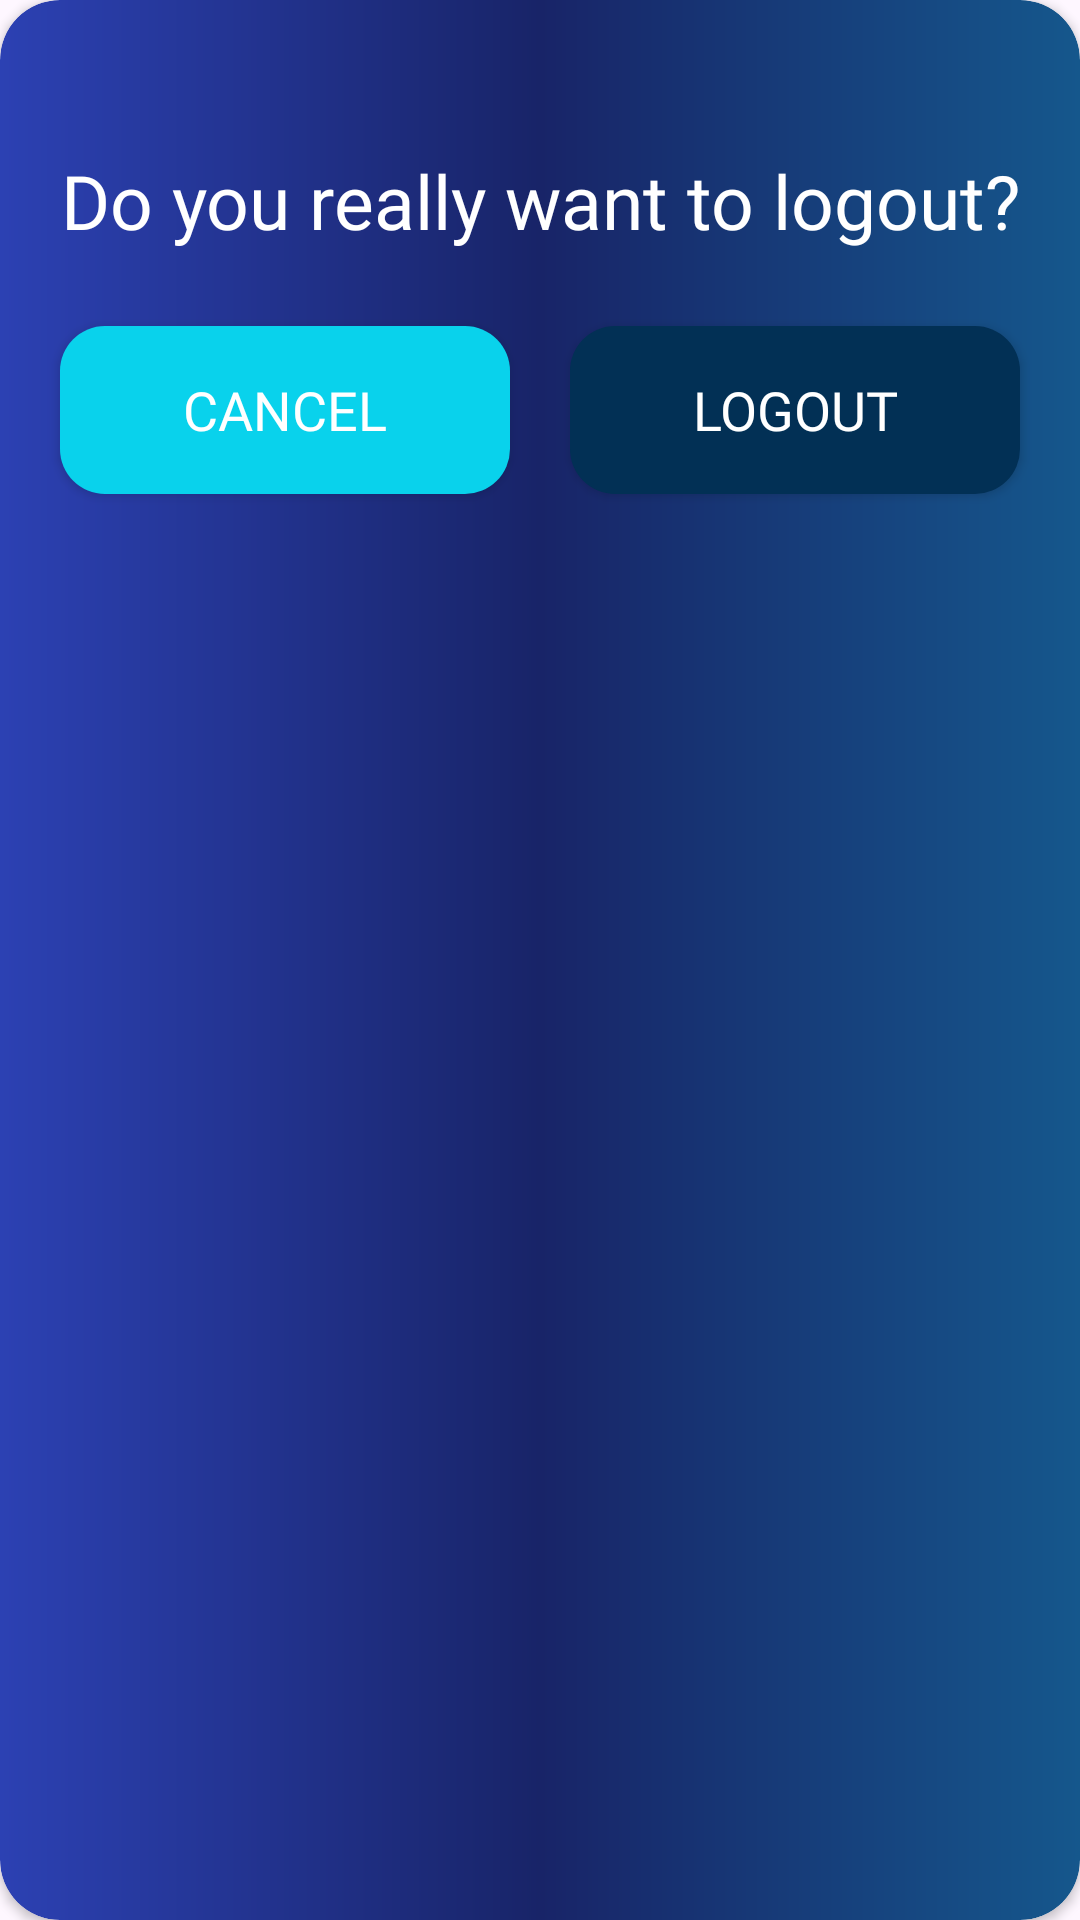

This screen was rendered from an Android layout file. Write that file and the resources it references.
<!-- AndroidManifest.xml: application theme Theme.MyHotQuiz -->
<!-- res/layout/dialog_logout.xml -->
<?xml version="1.0" encoding="utf-8"?>
<androidx.cardview.widget.CardView xmlns:android="http://schemas.android.com/apk/res/android"
    xmlns:app="http://schemas.android.com/apk/res-auto"
    android:layout_width="match_parent"
    android:layout_height="wrap_content"
    android:layout_margin="15dp"
    app:cardCornerRadius="20sp">

    <androidx.constraintlayout.widget.ConstraintLayout
        android:layout_width="match_parent"
        android:layout_height="match_parent"
        android:background="@drawable/card_back"
        android:paddingBottom="50dp">

        <TextView
            android:id="@+id/title_text"
            android:layout_width="wrap_content"
            android:layout_height="wrap_content"
            android:layout_marginTop="50dp"
            android:paddingHorizontal="10sp"
            android:fontFamily="@font/nunito_black"
            android:gravity="center"
            android:text="Do you really want to logout?"
            android:textColor="@color/white"
            android:textSize="25sp"
            app:layout_constraintEnd_toEndOf="parent"
            app:layout_constraintStart_toStartOf="parent"
            app:layout_constraintTop_toTopOf="parent" />

        <androidx.appcompat.widget.AppCompatButton
            android:id="@+id/cancel_btn_logout"
            android:layout_width="150dp"
            android:layout_height="56dp"
            android:layout_marginTop="25dp"
            android:background="@drawable/back_btn1"
            android:fontFamily="@font/nunito_black"
            android:text="Cancel"
            android:textColor="@color/white"
            android:textSize="18sp"
            app:layout_constraintEnd_toStartOf="@id/btn_logout"
            app:layout_constraintStart_toStartOf="parent"
            app:layout_constraintTop_toBottomOf="@id/title_text" />


        <androidx.appcompat.widget.AppCompatButton
            android:id="@+id/btn_logout"
            android:layout_width="150dp"
            android:layout_height="56dp"
            android:layout_marginTop="25dp"
            android:background="@drawable/back_btn2"
            android:fontFamily="@font/nunito_black"
            android:text="Logout"
            android:textColor="@color/white"
            android:textSize="18sp"
            app:layout_constraintEnd_toEndOf="parent"
            app:layout_constraintStart_toEndOf="@id/cancel_btn_logout"
            app:layout_constraintTop_toBottomOf="@id/title_text" />


    </androidx.constraintlayout.widget.ConstraintLayout>

</androidx.cardview.widget.CardView>
<!-- resources referenced by this layout -->
<resources>
  <color name="white">#FFFFFFFF</color>
  <!-- drawable back_btn1 (drawable) -->
  <?xml version="1.0" encoding="utf-8"?>
  <shape xmlns:android="http://schemas.android.com/apk/res/android">
      <solid android:color="#09D2EC"/>
      <corners android:radius="15dp"/>
  
  </shape>
  <!-- drawable back_btn2 (drawable) -->
  <?xml version="1.0" encoding="utf-8"?>
  <shape xmlns:android="http://schemas.android.com/apk/res/android">
      <solid android:color="@color/colorOnPrimary"/>
      <corners android:radius="15dp"/>
  
  </shape>
  <!-- drawable card_back (drawable) -->
  <?xml version="1.0" encoding="utf-8"?>
  <shape xmlns:android="http://schemas.android.com/apk/res/android">
      <solid android:color="@color/colorOnPrimary" />
      <corners android:radius="20dp" />
      <gradient
          android:angle="180"
          android:centerColor="#182468"
          android:endColor="#2C41B3"
          android:startColor="#15578C" />
  </shape>
  <style name="Theme.MyHotQuiz" parent="Base.Theme.MyHotQuiz" />
  <color name="colorOnPrimary">#023055</color>
  <style name="Base.Theme.MyHotQuiz" parent="Theme.Material3.DayNight.NoActionBar">
          
          <item name="colorPrimary">@color/colorPrimary</item>
          <item name="android:forceDarkAllowed" tools:targetApi="q">false</item>
  
      </style>
  <color name="colorPrimary">#020C43</color>
</resources>
